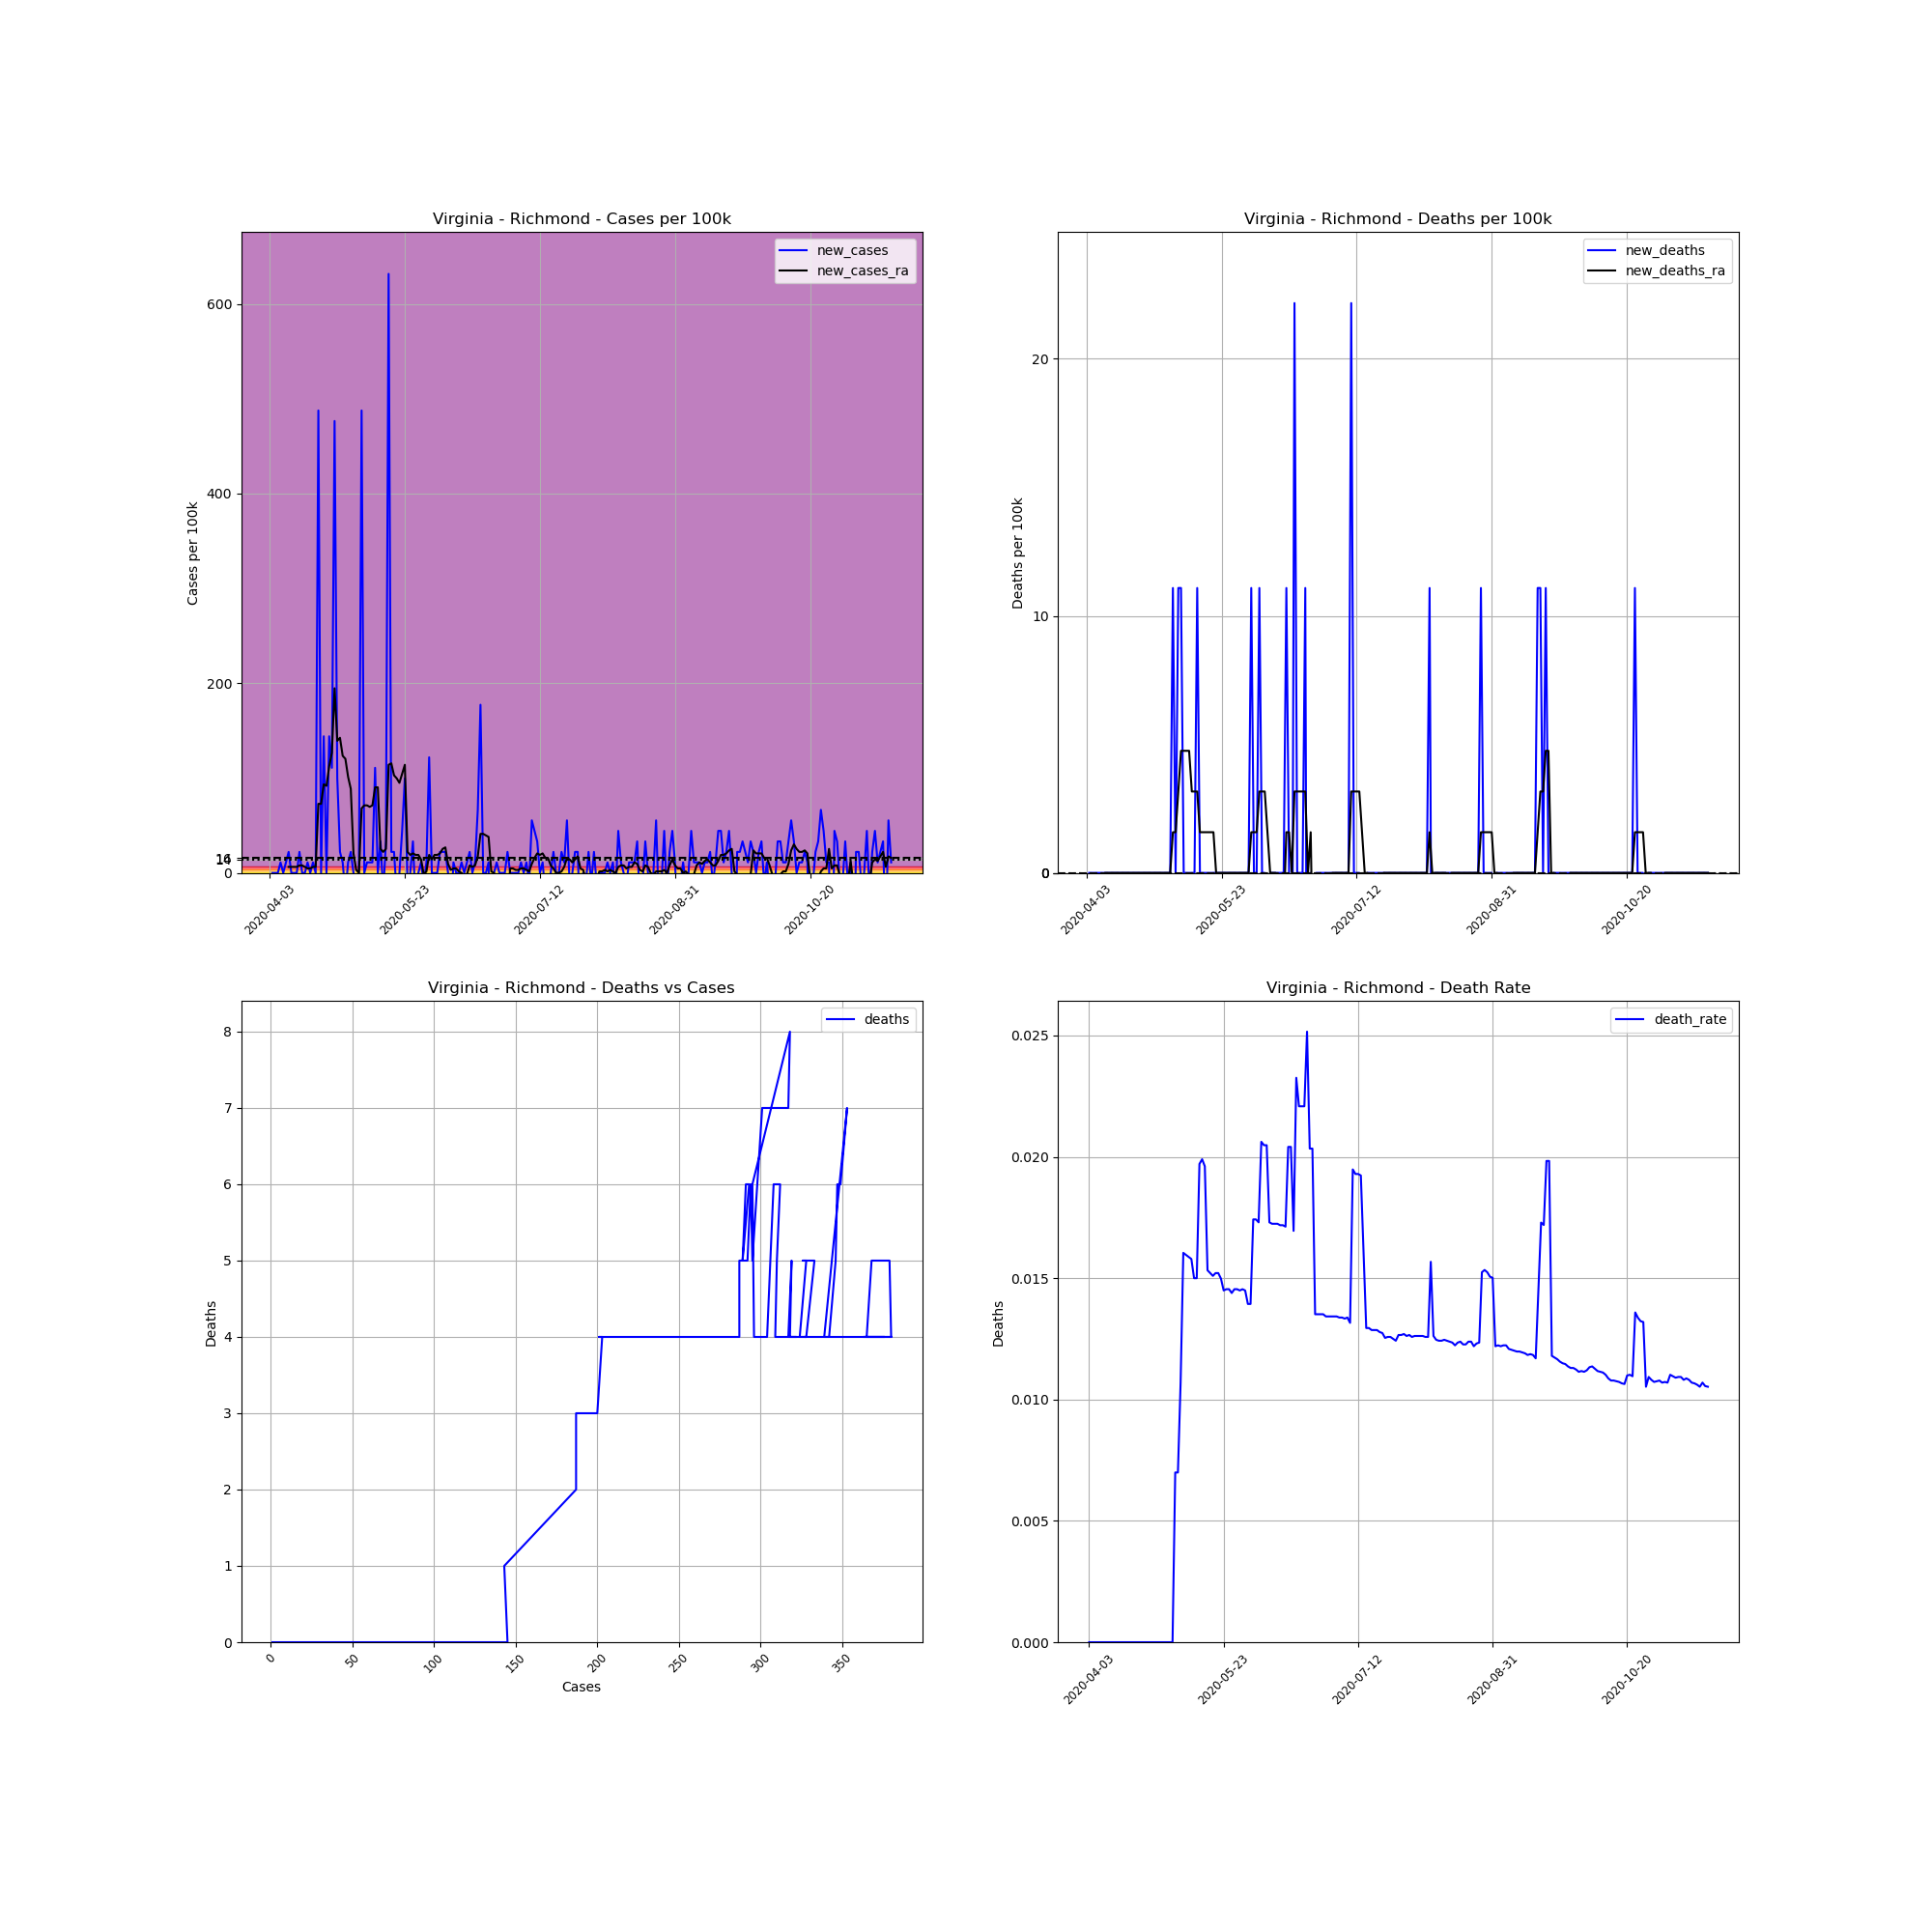

Values plotted in this chart, from the file beside it:
, date, county, state, fips, cases, deaths, COUNTY, STNAME, CTYNAME, POPESTIMATE2019, cases_per_100k, deaths_per_100k, death_rate, new_cases, new_deaths, new_cases_ra, new_deaths_ra
562708, 2020-04-03, Richmond, Virginia, 51159, 1, 0, 159, Virginia, Richmond, 9023, 11.08, 0.0, 0.0, , , , 
562709, 2020-04-04, Richmond, Virginia, 51159, 1, 0, 159, Virginia, Richmond, 9023, 11.08, 0.0, 0.0, 0.0, 0.0, , 
562710, 2020-04-05, Richmond, Virginia, 51159, 1, 0, 159, Virginia, Richmond, 9023, 11.08, 0.0, 0.0, 0.0, 0.0, , 
562711, 2020-04-06, Richmond, Virginia, 51159, 1, 0, 159, Virginia, Richmond, 9023, 11.08, 0.0, 0.0, 0.0, 0.0, , 
562712, 2020-04-07, Richmond, Virginia, 51159, 2, 0, 159, Virginia, Richmond, 9023, 22.17, 0.0, 0.0, 11.08, 0.0, , 
562713, 2020-04-08, Richmond, Virginia, 51159, 2, 0, 159, Virginia, Richmond, 9023, 22.17, 0.0, 0.0, 0.0, 0.0, , 
562714, 2020-04-09, Richmond, Virginia, 51159, 3, 0, 159, Virginia, Richmond, 9023, 33.25, 0.0, 0.0, 11.08, 0.0, , 
562715, 2020-04-10, Richmond, Virginia, 51159, 5, 0, 159, Virginia, Richmond, 9023, 55.41, 0.0, 0.0, 22.17, 0.0, 6.333, 0.0
562716, 2020-04-11, Richmond, Virginia, 51159, 5, 0, 159, Virginia, Richmond, 9023, 55.41, 0.0, 0.0, 0.0, 0.0, 6.333, 0.0
562717, 2020-04-12, Richmond, Virginia, 51159, 5, 0, 159, Virginia, Richmond, 9023, 55.41, 0.0, 0.0, 0.0, 0.0, 6.333, 0.0
562718, 2020-04-13, Richmond, Virginia, 51159, 5, 0, 159, Virginia, Richmond, 9023, 55.41, 0.0, 0.0, 0.0, 0.0, 6.333, 0.0
562719, 2020-04-14, Richmond, Virginia, 51159, 7, 0, 159, Virginia, Richmond, 9023, 77.58, 0.0, 0.0, 22.17, 0.0, 7.916, 0.0
562720, 2020-04-15, Richmond, Virginia, 51159, 7, 0, 159, Virginia, Richmond, 9023, 77.58, 0.0, 0.0, 0.0, 0.0, 7.916, 0.0
562721, 2020-04-16, Richmond, Virginia, 51159, 7, 0, 159, Virginia, Richmond, 9023, 77.58, 0.0, 0.0, 0.0, 0.0, 6.333, 0.0
562722, 2020-04-17, Richmond, Virginia, 51159, 8, 0, 159, Virginia, Richmond, 9023, 88.66, 0.0, 0.0, 11.08, 0.0, 4.75, 0.0
562723, 2020-04-18, Richmond, Virginia, 51159, 8, 0, 159, Virginia, Richmond, 9023, 88.66, 0.0, 0.0, 0.0, 0.0, 4.75, 0.0
562724, 2020-04-19, Richmond, Virginia, 51159, 9, 0, 159, Virginia, Richmond, 9023, 99.75, 0.0, 0.0, 11.08, 0.0, 6.333, 0.0
562725, 2020-04-20, Richmond, Virginia, 51159, 9, 0, 159, Virginia, Richmond, 9023, 99.75, 0.0, 0.0, 0.0, 0.0, 6.333, 0.0
562726, 2020-04-21, Richmond, Virginia, 51159, 53, 0, 159, Virginia, Richmond, 9023, 587.4, 0.0, 0.0, 487.6, 0.0, 72.83, 0.0
562727, 2020-04-22, Richmond, Virginia, 51159, 53, 0, 159, Virginia, Richmond, 9023, 587.4, 0.0, 0.0, 0.0, 0.0, 72.83, 0.0
562728, 2020-04-23, Richmond, Virginia, 51159, 66, 0, 159, Virginia, Richmond, 9023, 731.5, 0.0, 0.0, 144.1, 0.0, 93.41, 0.0
562729, 2020-04-24, Richmond, Virginia, 51159, 66, 0, 159, Virginia, Richmond, 9023, 731.5, 0.0, 0.0, 0.0, 0.0, 91.83, 0.0
562730, 2020-04-25, Richmond, Virginia, 51159, 79, 0, 159, Virginia, Richmond, 9023, 875.5, 0.0, 0.0, 144.1, 0.0, 112.4, 0.0
562731, 2020-04-26, Richmond, Virginia, 51159, 89, 0, 159, Virginia, Richmond, 9023, 986.4, 0.0, 0.0, 110.8, 0.0, 126.7, 0.0
562732, 2020-04-27, Richmond, Virginia, 51159, 132, 0, 159, Virginia, Richmond, 9023, 1463, 0.0, 0.0, 476.6, 0.0, 194.7, 0.0
562733, 2020-04-28, Richmond, Virginia, 51159, 141, 0, 159, Virginia, Richmond, 9023, 1563, 0.0, 0.0, 99.75, 0.0, 139.3, 0.0
562734, 2020-04-29, Richmond, Virginia, 51159, 143, 0, 159, Virginia, Richmond, 9023, 1585, 0.0, 0.0, 22.17, 0.0, 142.5, 0.0
562735, 2020-04-30, Richmond, Virginia, 51159, 144, 0, 159, Virginia, Richmond, 9023, 1596, 0.0, 0.0, 11.08, 0.0, 123.5, 0.0
562736, 2020-05-01, Richmond, Virginia, 51159, 142, 0, 159, Virginia, Richmond, 9023, 1574, 0.0, 0.0, -22.17, 0.0, 120.3, 0.0
562737, 2020-05-02, Richmond, Virginia, 51159, 143, 0, 159, Virginia, Richmond, 9023, 1585, 0.0, 0.0, 11.08, 0.0, 101.3, 0.0
562738, 2020-05-03, Richmond, Virginia, 51159, 145, 0, 159, Virginia, Richmond, 9023, 1607, 0.0, 0.0, 22.17, 0.0, 88.66, 0.0
562739, 2020-05-04, Richmond, Virginia, 51159, 145, 0, 159, Virginia, Richmond, 9023, 1607, 0.0, 0.0, 0.0, 0.0, 20.58, 0.0
562740, 2020-05-05, Richmond, Virginia, 51159, 143, 1, 159, Virginia, Richmond, 9023, 1585, 11.08, 0.006993, -22.17, 11.08, 3.167, 1.583
562741, 2020-05-06, Richmond, Virginia, 51159, 143, 1, 159, Virginia, Richmond, 9023, 1585, 11.08, 0.006993, 0.0, 0.0, 0.0, 1.583
562742, 2020-05-07, Richmond, Virginia, 51159, 187, 2, 159, Virginia, Richmond, 9023, 2072, 22.17, 0.0107, 487.6, 11.08, 68.08, 3.167
562743, 2020-05-08, Richmond, Virginia, 51159, 187, 3, 159, Virginia, Richmond, 9023, 2072, 33.25, 0.01604, 0.0, 11.08, 71.25, 4.75
562744, 2020-05-09, Richmond, Virginia, 51159, 188, 3, 159, Virginia, Richmond, 9023, 2084, 33.25, 0.01596, 11.08, 0.0, 71.25, 4.75
562745, 2020-05-10, Richmond, Virginia, 51159, 189, 3, 159, Virginia, Richmond, 9023, 2095, 33.25, 0.01587, 11.08, 0.0, 69.66, 4.75
562746, 2020-05-11, Richmond, Virginia, 51159, 190, 3, 159, Virginia, Richmond, 9023, 2106, 33.25, 0.01579, 11.08, 0.0, 71.25, 4.75
562747, 2020-05-12, Richmond, Virginia, 51159, 200, 3, 159, Virginia, Richmond, 9023, 2217, 33.25, 0.015, 110.8, 0.0, 90.25, 3.167
562748, 2020-05-13, Richmond, Virginia, 51159, 200, 3, 159, Virginia, Richmond, 9023, 2217, 33.25, 0.015, 0.0, 0.0, 90.25, 3.167
562749, 2020-05-14, Richmond, Virginia, 51159, 203, 4, 159, Virginia, Richmond, 9023, 2250, 44.33, 0.0197, 33.25, 11.08, 25.33, 3.167
562750, 2020-05-15, Richmond, Virginia, 51159, 201, 4, 159, Virginia, Richmond, 9023, 2228, 44.33, 0.0199, -22.17, 0.0, 22.17, 1.583
562751, 2020-05-16, Richmond, Virginia, 51159, 204, 4, 159, Virginia, Richmond, 9023, 2261, 44.33, 0.01961, 33.25, 0.0, 25.33, 1.583
562752, 2020-05-17, Richmond, Virginia, 51159, 261, 4, 159, Virginia, Richmond, 9023, 2893, 44.33, 0.01533, 631.7, 0.0, 114, 1.583
562753, 2020-05-18, Richmond, Virginia, 51159, 263, 4, 159, Virginia, Richmond, 9023, 2915, 44.33, 0.01521, 22.17, 0.0, 115.6, 1.583
562754, 2020-05-19, Richmond, Virginia, 51159, 265, 4, 159, Virginia, Richmond, 9023, 2937, 44.33, 0.01509, 22.17, 0.0, 102.9, 1.583
562755, 2020-05-20, Richmond, Virginia, 51159, 263, 4, 159, Virginia, Richmond, 9023, 2915, 44.33, 0.01521, -22.17, 0.0, 99.75, 1.583
562756, 2020-05-21, Richmond, Virginia, 51159, 263, 4, 159, Virginia, Richmond, 9023, 2915, 44.33, 0.01521, 0.0, 0.0, 95, 5.075305255429287e-16
562757, 2020-05-22, Richmond, Virginia, 51159, 267, 4, 159, Virginia, Richmond, 9023, 2959, 44.33, 0.01498, 44.33, 0.0, 104.5, 5.075305255429287e-16
562758, 2020-05-23, Richmond, Virginia, 51159, 276, 4, 159, Virginia, Richmond, 9023, 3059, 44.33, 0.01449, 99.75, 0.0, 114, 5.075305255429287e-16
562759, 2020-05-24, Richmond, Virginia, 51159, 275, 4, 159, Virginia, Richmond, 9023, 3048, 44.33, 0.01455, -11.08, 0.0, 22.17, 5.075305255429287e-16
562760, 2020-05-25, Richmond, Virginia, 51159, 275, 4, 159, Virginia, Richmond, 9023, 3048, 44.33, 0.01455, 0.0, 0.0, 19, 5.075305255429287e-16
562761, 2020-05-26, Richmond, Virginia, 51159, 278, 4, 159, Virginia, Richmond, 9023, 3081, 44.33, 0.01439, 33.25, 0.0, 20.58, 5.075305255429287e-16
562762, 2020-05-27, Richmond, Virginia, 51159, 275, 4, 159, Virginia, Richmond, 9023, 3048, 44.33, 0.01455, -33.25, 0.0, 19, 5.075305255429287e-16
562763, 2020-05-28, Richmond, Virginia, 51159, 275, 4, 159, Virginia, Richmond, 9023, 3048, 44.33, 0.01455, 0.0, 0.0, 19, 5.075305255429287e-16
562764, 2020-05-29, Richmond, Virginia, 51159, 276, 4, 159, Virginia, Richmond, 9023, 3059, 44.33, 0.01449, 11.08, 0.0, 14.25, 5.075305255429287e-16
562765, 2020-05-30, Richmond, Virginia, 51159, 275, 4, 159, Virginia, Richmond, 9023, 3048, 44.33, 0.01455, -11.08, 0.0, -1.583, 5.075305255429287e-16
562766, 2020-05-31, Richmond, Virginia, 51159, 276, 4, 159, Virginia, Richmond, 9023, 3059, 44.33, 0.01449, 11.08, 0.0, 1.583, 5.075305255429287e-16
562767, 2020-06-01, Richmond, Virginia, 51159, 287, 4, 159, Virginia, Richmond, 9023, 3181, 44.33, 0.01394, 121.9, 0.0, 19, 5.075305255429287e-16
... 171 more rows
